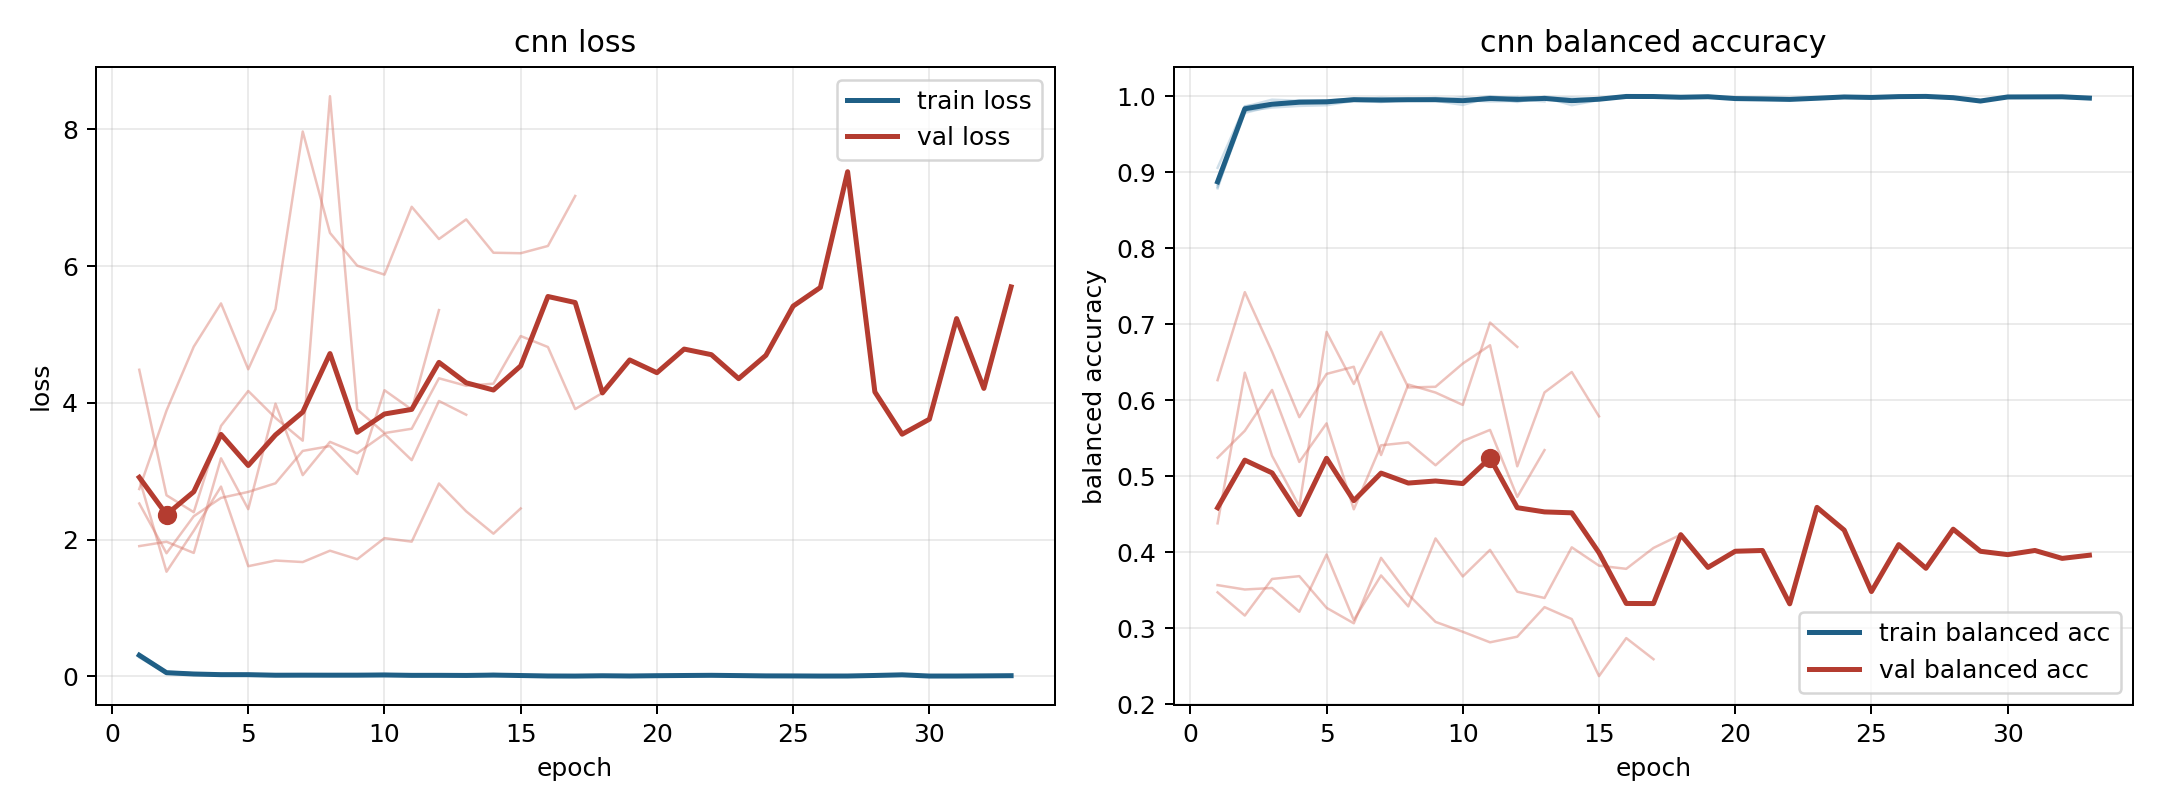

The file beside this chart, header and first rows:
model, fold, epoch, train_loss, train_balanced_accuracy, val_loss, val_balanced_accuracy
cnn, 1, 1, 0.3263, 0.8803, 1.903, 0.5243
cnn, 1, 2, 0.06679, 0.9779, 1.967, 0.5597
cnn, 1, 3, 0.04088, 0.9867, 1.804, 0.6134
cnn, 1, 4, 0.02916, 0.9907, 3.188, 0.5187
cnn, 1, 5, 0.01983, 0.9932, 2.444, 0.5695
cnn, 1, 6, 0.0125, 0.9963, 3.988, 0.4564
cnn, 1, 7, 0.02394, 0.993, 2.942, 0.5406
cnn, 1, 8, 0.01602, 0.9943, 3.428, 0.5444
cnn, 1, 9, 0.01343, 0.995, 3.262, 0.5144
cnn, 1, 10, 0.0152, 0.9944, 3.544, 0.5461
cnn, 1, 11, 0.002841, 0.9998, 3.161, 0.5609
cnn, 1, 12, 0.01236, 0.9956, 4.027, 0.4727
cnn, 1, 13, 0.02163, 0.9929, 3.825, 0.5343
cnn, 2, 1, 0.2757, 0.9056, 4.483, 0.3567
cnn, 2, 2, 0.0415, 0.9866, 2.647, 0.351
cnn, 2, 3, 0.0299, 0.9904, 2.399, 0.3529
cnn, 2, 4, 0.01811, 0.9937, 3.662, 0.3217
cnn, 2, 5, 0.02369, 0.9926, 4.173, 0.397
cnn, 2, 6, 0.01647, 0.9945, 3.779, 0.3108
cnn, 2, 7, 0.01208, 0.9946, 3.446, 0.3694
cnn, 2, 8, 0.01409, 0.9941, 8.486, 0.3287
cnn, 2, 9, 0.01515, 0.9953, 3.902, 0.4181
cnn, 2, 10, 0.02025, 0.9934, 3.557, 0.3681
cnn, 2, 11, 0.01864, 0.9983, 3.62, 0.4031
cnn, 2, 12, 0.02485, 0.9922, 4.359, 0.3481
cnn, 2, 13, 0.004659, 0.9993, 4.249, 0.3398
cnn, 2, 14, 0.008802, 0.9958, 4.28, 0.4064
cnn, 2, 15, 0.006202, 0.9971, 4.977, 0.3823
cnn, 2, 16, 0.001557, 0.9997, 4.816, 0.3781
cnn, 2, 17, 0.002573, 0.9991, 3.908, 0.4056
cnn, 2, 18, 0.006542, 0.9984, 4.144, 0.4231
cnn, 2, 19, 0.003253, 0.9991, 4.627, 0.38
cnn, 2, 20, 0.007473, 0.9967, 4.44, 0.4013
cnn, 2, 21, 0.01042, 0.9962, 4.786, 0.4023
cnn, 2, 22, 0.01309, 0.9956, 4.704, 0.3321
cnn, 2, 23, 0.009041, 0.9971, 4.353, 0.459
cnn, 2, 24, 0.004613, 0.9988, 4.694, 0.4291
cnn, 2, 25, 0.00397, 0.9982, 5.415, 0.3483
cnn, 2, 26, 0.002299, 0.9993, 5.688, 0.41
cnn, 2, 27, 0.002926, 0.9995, 7.381, 0.3788
cnn, 2, 28, 0.01087, 0.9978, 4.159, 0.4303
cnn, 2, 29, 0.0201, 0.9935, 3.541, 0.4012
cnn, 2, 30, 0.002475, 0.9988, 3.76, 0.3968
cnn, 2, 31, 0.002646, 0.9989, 5.232, 0.4023
cnn, 2, 32, 0.004856, 0.999, 4.211, 0.3919
cnn, 2, 33, 0.007543, 0.9973, 5.696, 0.3961
cnn, 3, 1, 0.3126, 0.8786, 2.527, 0.6263
cnn, 3, 2, 0.04085, 0.9859, 1.799, 0.7421
cnn, 3, 3, 0.02043, 0.9952, 2.341, 0.6636
cnn, 3, 4, 0.01701, 0.9937, 2.609, 0.5776
cnn, 3, 5, 0.01891, 0.9939, 2.697, 0.6345
cnn, 3, 6, 0.01368, 0.995, 2.822, 0.6439
cnn, 3, 7, 0.006894, 0.9977, 3.296, 0.5278
cnn, 3, 8, 0.01359, 0.9959, 3.367, 0.6206
cnn, 3, 9, 0.01806, 0.9944, 2.958, 0.61
cnn, 3, 10, 0.004793, 0.9986, 4.184, 0.5937
cnn, 3, 11, 0.01585, 0.9947, 3.901, 0.7021
cnn, 3, 12, 0.004312, 0.9986, 5.356, 0.67
cnn, 4, 1, 0.309, 0.8828, 2.896, 0.438
cnn, 4, 2, 0.06158, 0.9803, 1.529, 0.6361
... 30 more rows
